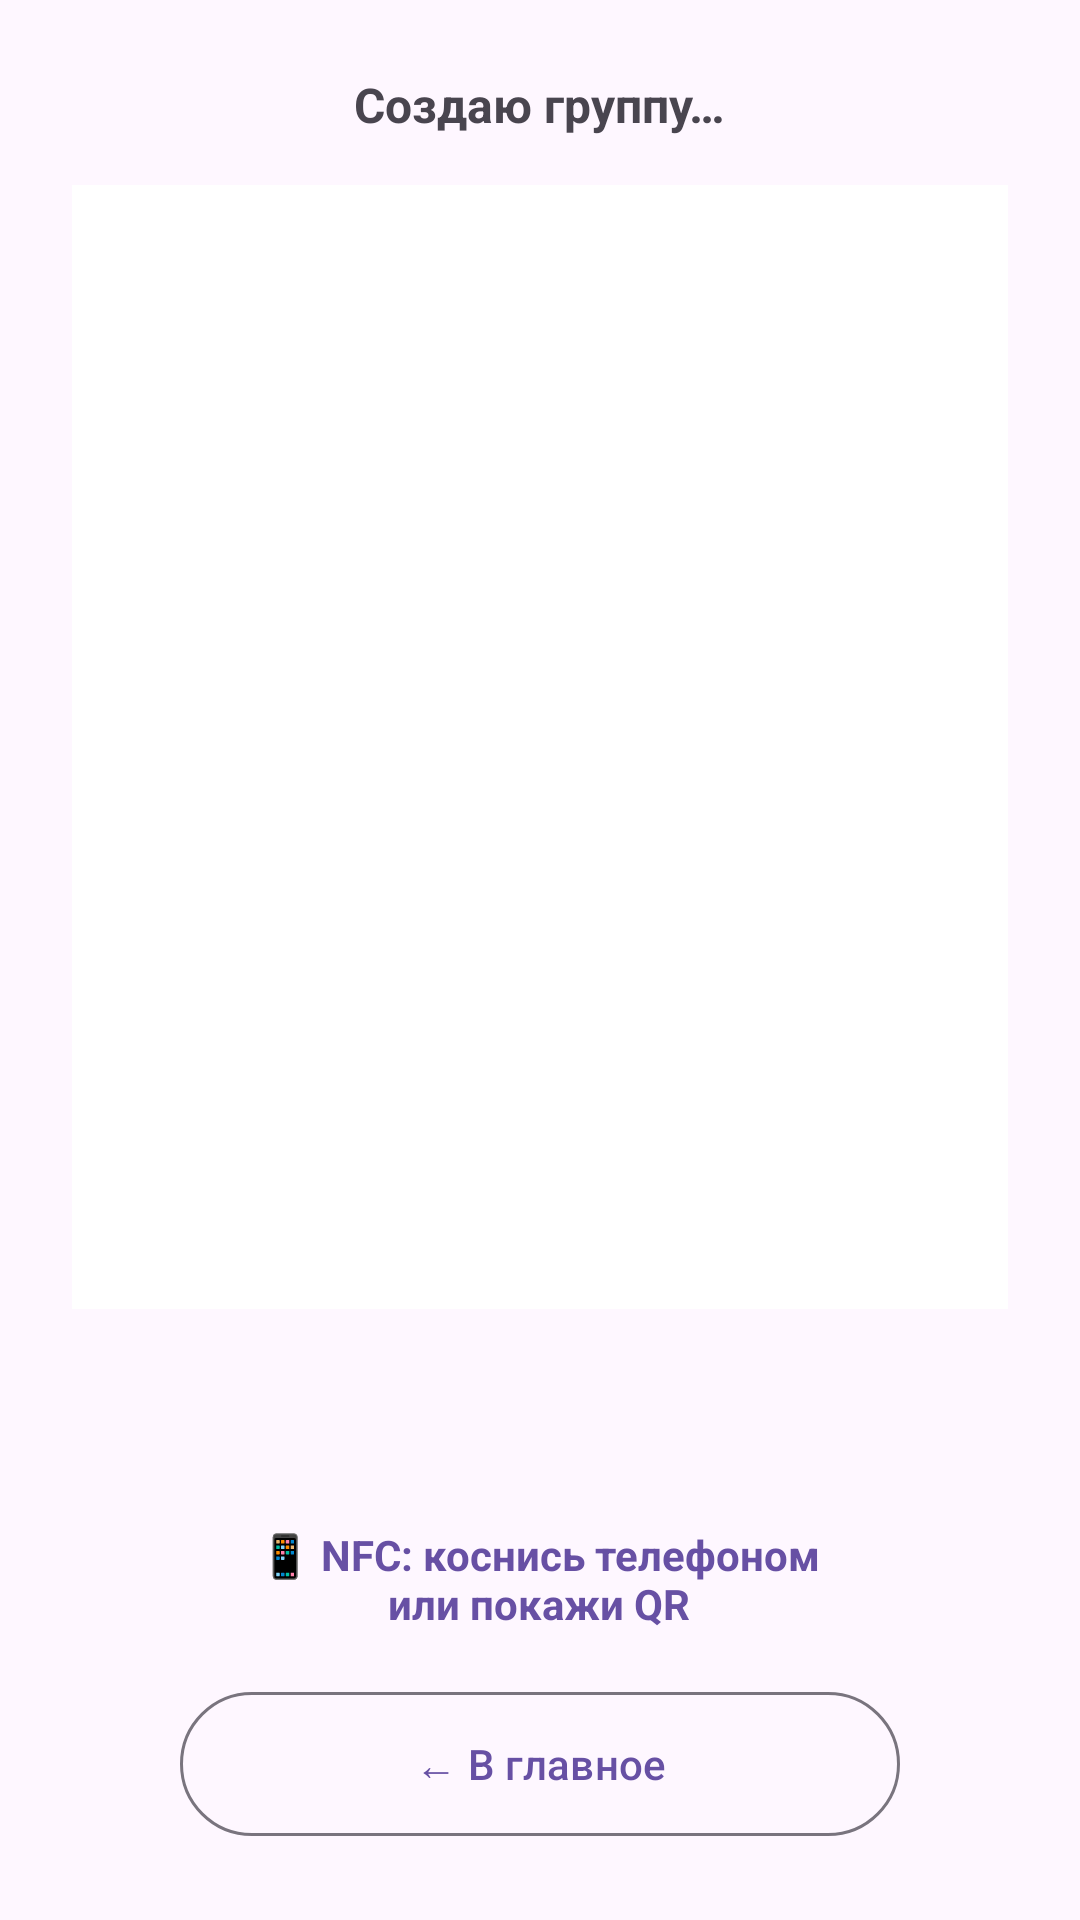

Write the Android layout XML for this screen, with the resource values it uses.
<!-- AndroidManifest.xml: application theme Theme.Atom.Main -->
<!-- res/layout/activity_qr_share.xml -->
<?xml version="1.0" encoding="utf-8"?>
<LinearLayout xmlns:android="http://schemas.android.com/apk/res/android"
    android:id="@+id/qrRoot"
    android:layout_width="match_parent"
    android:layout_height="match_parent"
    android:orientation="vertical"
    android:gravity="center"
    android:padding="24dp">

    <TextView
        android:id="@+id/statusText"
        android:layout_width="wrap_content"
        android:layout_height="wrap_content"
        android:textSize="16sp"
        android:textStyle="bold"
        android:text="Создаю группу…" />

    <ImageView
        android:id="@+id/qrImage"
        android:layout_width="match_parent"
        android:layout_height="0dp"
        android:layout_weight="1"
        android:layout_marginTop="16dp"
        android:layout_marginBottom="16dp"
        android:minHeight="200dp"
        android:background="#FFFFFF"
        android:scaleType="fitCenter"
        android:contentDescription="QR" />

    <TextView
        android:id="@+id/infoText"
        android:layout_width="wrap_content"
        android:layout_height="wrap_content"
        android:layout_marginTop="24dp"
        android:fontFamily="monospace"
        android:textSize="12sp"
        android:textAlignment="center" />

    <TextView
        android:id="@+id/nfcHint"
        android:layout_width="wrap_content"
        android:layout_height="wrap_content"
        android:layout_marginTop="16dp"
        android:textSize="14sp"
        android:textColor="?attr/colorPrimary"
        android:textStyle="bold"
        android:textAlignment="center"
        android:text="📱 NFC: коснись телефоном&#10;или покажи QR" />

    <com.google.android.material.button.MaterialButton
        android:id="@+id/btnClose"
        style="@style/Widget.Material3.Button.OutlinedButton"
        android:layout_width="wrap_content"
        android:layout_height="wrap_content"
        android:layout_marginTop="16dp"
        android:minHeight="56dp"
        android:minWidth="240dp"
        android:text="← В главное" />
</LinearLayout>
<!-- resources referenced by this layout -->
<resources>
  <style name="Theme.Atom.Main" parent="Theme.Material3.DayNight.NoActionBar">
          <item name="android:statusBarColor">?attr/colorSurface</item>
          <item name="android:windowLightStatusBar" tools:targetApi="m">true</item>
      </style>
</resources>
